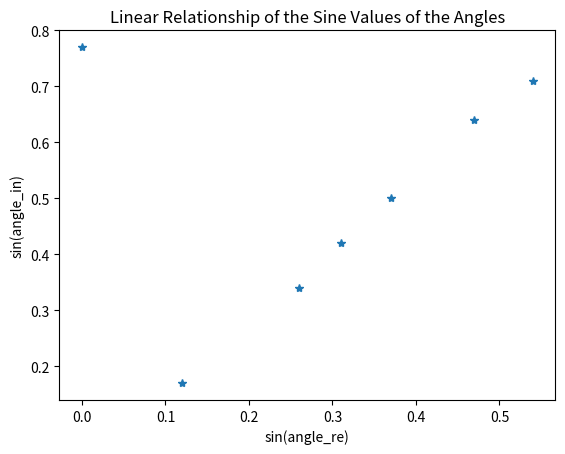

This figure's Python source:
#!/usr/bin/env python
# coding: utf-8

# ## Refraction
# 
# 

# In[1]:


import numpy as np
from matplotlib import pyplot as plt
from scipy.stats import linregress


# ## Calculation
# 
# Code to calculate trajectory of an object undergoing constant acceleration

# In[2]:



ni=1.00                 #input index of refraction of air
angle_in = 60           #input angle of incidence
angle_re = 40           #input angle of refraction

##### EXPERIMENTAL DATA PLUG-IN

angle_in1 = 10
angle_re1 = 7           # input refraction angle 1

angle_in2 = 20
angle_re2 = 15          # input refraction angle 2

angle_in3 = 25
angle_re3 = 18          # input refraction angle 3

angle_in4 = 30
angle_re4 = 22          # input refraction angle 4

angle_in5 = 40
angle_re5 = 28          # input refraction angle 5

angle_in6 = 45
angle_re6 = 33          # input refraction angle 6

angle_in7 = 50        
angle_re7 = 0           # input refraction angle 7

################### CODE FOR CALCULATION OF VALUES AND GRAPHS  ###########
print(" ")

y1=round(np.sin(angle_in1*np.pi/180),2)
y2=round(np.sin(angle_in2*np.pi/180),2)
y3=round(np.sin(angle_in3*np.pi/180),2)
y4=round(np.sin(angle_in4*np.pi/180),2)
y5=round(np.sin(angle_in5*np.pi/180),2)
y6=round(np.sin(angle_in6*np.pi/180),2)
y7=round(np.sin(angle_in7*np.pi/180),2)

x1=round(np.sin(angle_re1*np.pi/180),2)
x2=round(np.sin(angle_re2*np.pi/180),2)
x3=round(np.sin(angle_re3*np.pi/180),2)
x4=round(np.sin(angle_re4*np.pi/180),2)
x5=round(np.sin(angle_re5*np.pi/180),2)
x6=round(np.sin(angle_re6*np.pi/180),2)
x7=round(np.sin(angle_re7*np.pi/180),2)

x=[x1,x2,x3,x4,x5,x6,x7]
y=[y1,y2,y3,y4,y5,y6,y7]


# ## Plot the results
# 

# In[3]:



fig1 = plt.figure()
plt.title ('Linear Relationship of the Sine Values of the Angles')
plt.plot(x,y,"*")
plt.xlabel('sin(angle_re)')
plt.ylabel('sin(angle_in)')
#fig1.savefig('graph.jpg')



# In[5]:



#calculate index of refraction
slope, intercept, r_value, p_value, stderr = linregress([x1,x2,x3,x4],[y1,y2,y3,y4])
#calculate critical angle angle_cr
angle_cr=round((180/np.pi)*(np.arcsin(1/slope)),0)

print(" ")
print ("Index of refraction   :"," ",round(slope,2))
print(" ")
print("critical angle        :"," ",angle_cr,"degrees")


# _Download this page [as a Jupyter notebook](https://github.com/vuw-scps/python-physics/raw/master/notebooks/phys115/Refraction.ipynb) or as a [standalone Python script](https://github.com/vuw-scps/python-physics/raw/master/scripts/phys115/Refraction.py)._
